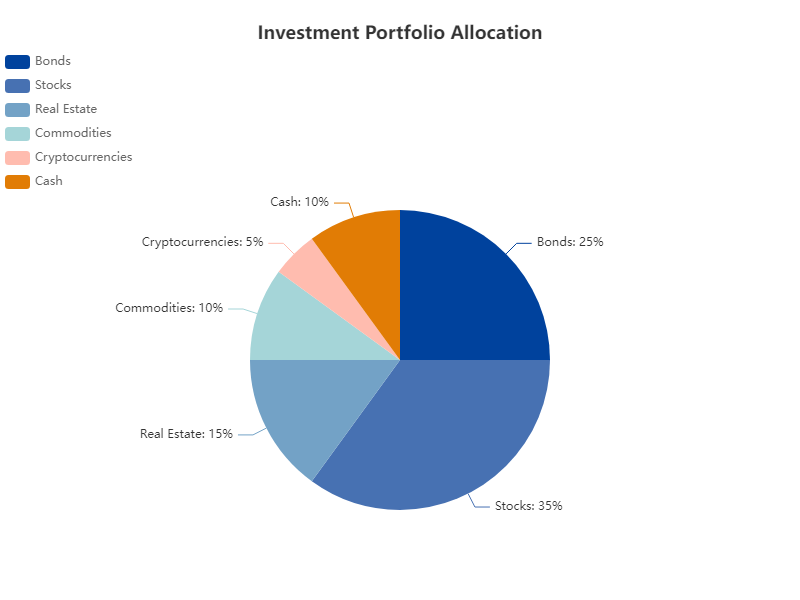

Data behind this chart, as committed beside it:
Investment Sector, Percentage
Bonds, 25
Stocks, 35
Real Estate, 15
Commodities, 10
Cryptocurrencies, 5
Cash, 10
